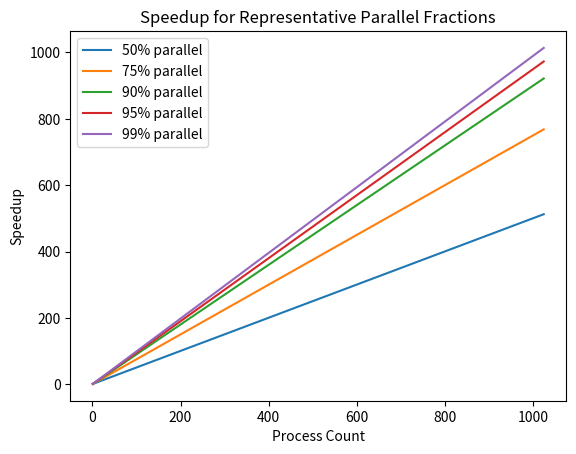

Python code for this plot:
import numpy as np
import matplotlib.pyplot as plt

def gus(f,p):
    return f+(1-f)*p

plist=list(range(1,1025))

fig,ax=plt.subplots()
ax.set_title("Speedup for Representative Parallel Fractions")
ax.set_xlabel("Process Count")
ax.set_ylabel("Speedup")

f=0.5
speedup=[]
for p in range(1,1025):
    speedup.append(gus(f,p))

ax.plot(plist,speedup,label="50% parallel")

f=0.25
speedup=[]
for p in range(1,1025):
    speedup.append(gus(f,p))

ax.plot(plist,speedup,label="75% parallel")

f=0.10
speedup=[]
for p in range(1,1025):
    speedup.append(gus(f,p))

ax.plot(plist,speedup,label="90% parallel")

f=0.05
speedup=[]
for p in range(1,1025):
    speedup.append(gus(f,p))

ax.plot(plist,speedup,label="95% parallel")

f=0.01
speedup=[]
for p in range(1,1025):
    speedup.append(gus(f,p))

ax.plot(plist,speedup,label="99% parallel")

ax.legend()
plt.savefig("weak_speedup.png",format="png")


plt.show()

